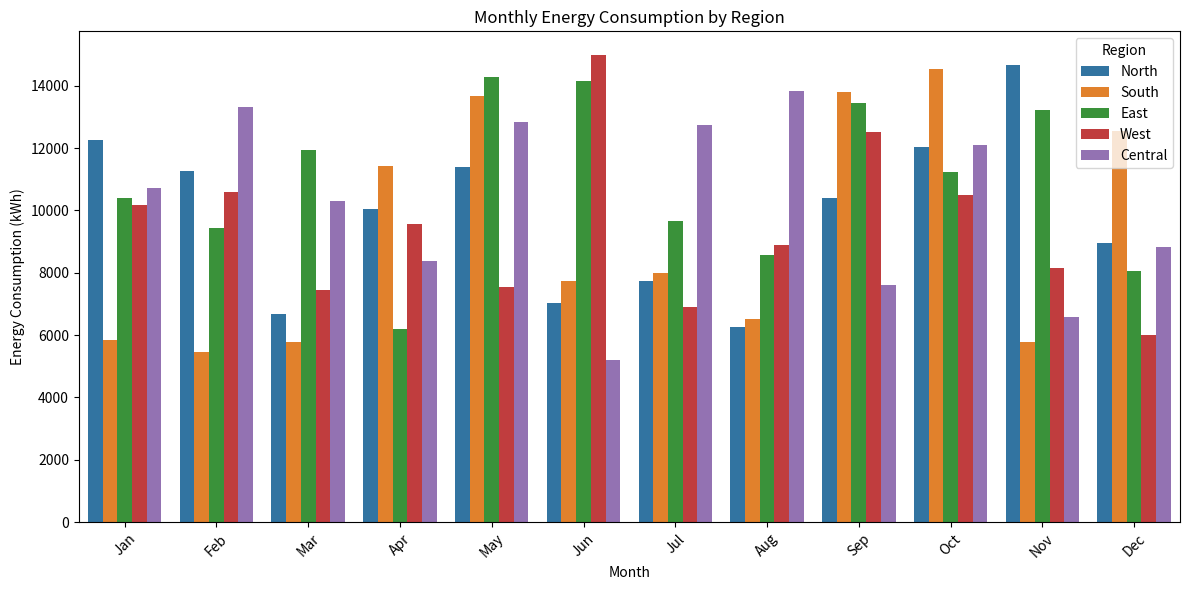
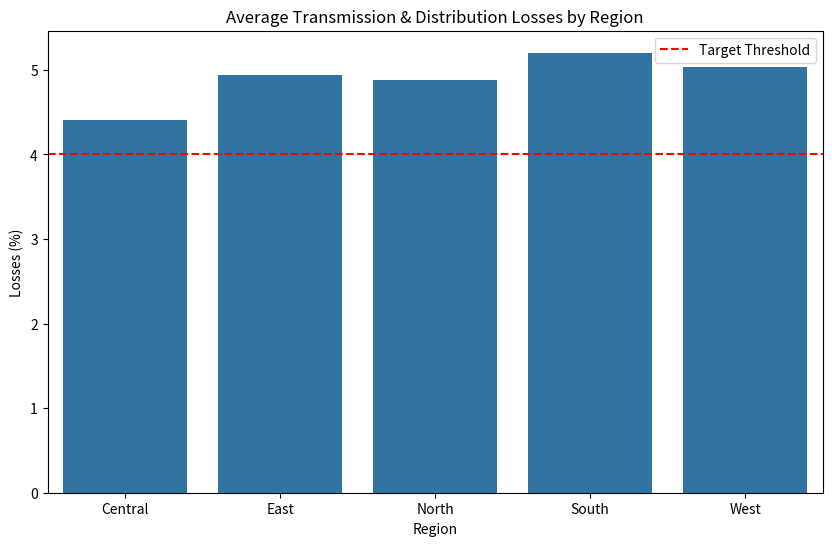
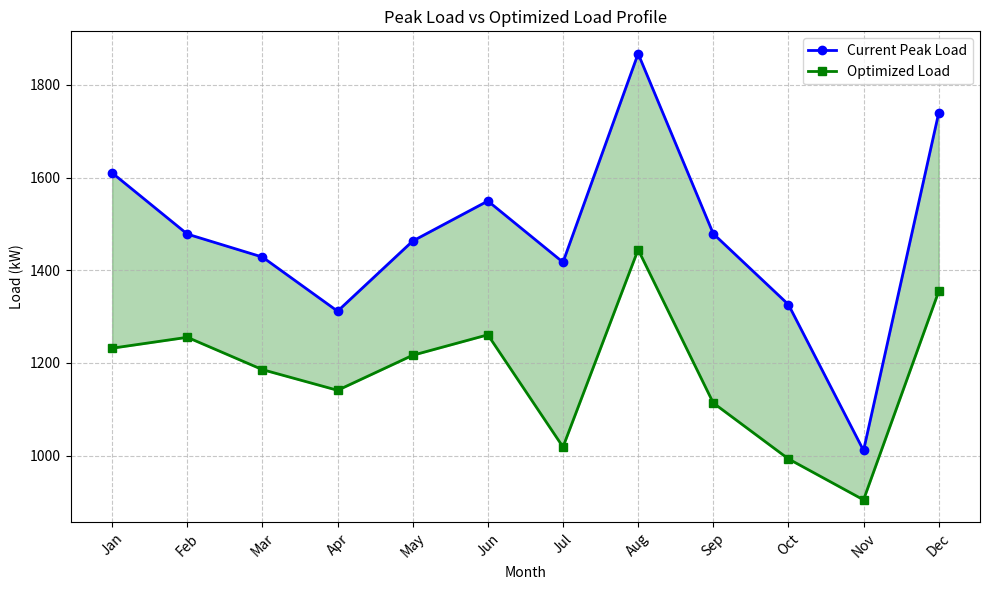
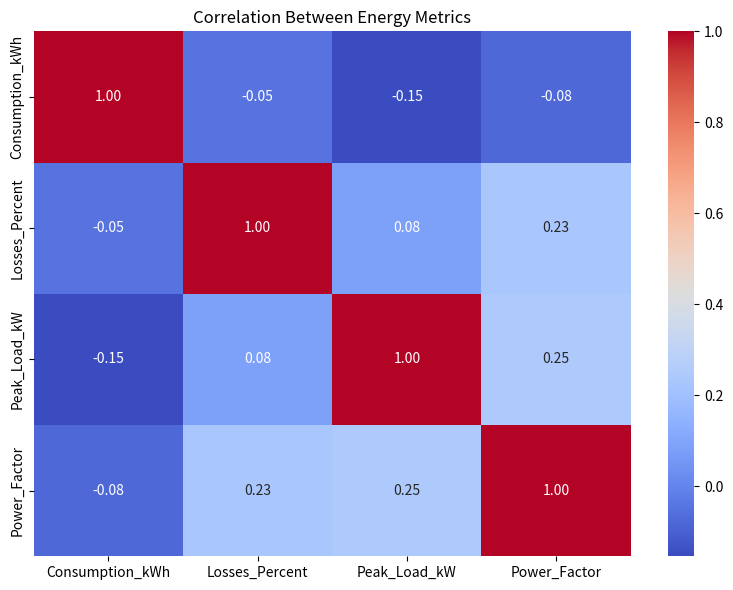

Recreate these plots in Python, in order.
import numpy as np
import pandas as pd
import matplotlib.pyplot as plt
import seaborn as sns

np.random.seed(42)

months = ['Jan', 'Feb', 'Mar', 'Apr', 'May', 'Jun', 'Jul', 'Aug', 'Sep', 'Oct', 'Nov', 'Dec']
regions = ['North', 'South', 'East', 'West', 'Central']

energy_data = pd.DataFrame({
    'Month': np.repeat(months, len(regions)),
    'Region': regions * len(months),
    'Consumption_kWh': np.random.randint(5000, 15000, len(months) * len(regions)),
    'Losses_Percent': np.random.uniform(2.0, 8.0, len(months) * len(regions)),
    'Peak_Load_kW': np.random.randint(500, 2000, len(months) * len(regions)),
    'Power_Factor': np.random.uniform(0.8, 0.98, len(months) * len(regions))
})

energy_data['Cost_Savings'] = energy_data['Consumption_kWh'] * energy_data['Losses_Percent'] * 0.01 * 0.15

plt.figure(figsize=(12, 6))
sns.barplot(data=energy_data, x='Month', y='Consumption_kWh', hue='Region')
plt.title('Monthly Energy Consumption by Region')
plt.ylabel('Energy Consumption (kWh)')
plt.xticks(rotation=45)
plt.tight_layout()
plt.show()

plt.figure(figsize=(10, 6))
regional_losses = energy_data.groupby('Region')['Losses_Percent'].mean().reset_index()
sns.barplot(data=regional_losses, x='Region', y='Losses_Percent')
plt.axhline(y=4.0, color='r', linestyle='--', label='Target Threshold')
plt.title('Average Transmission & Distribution Losses by Region')
plt.ylabel('Losses (%)')
plt.legend()
plt.show()

plt.figure(figsize=(10, 6))
peak_load = energy_data.groupby('Month')['Peak_Load_kW'].mean()
months_numeric = range(len(months))
plt.plot(months_numeric, peak_load, marker='o', linewidth=2, color='blue')
optimized_load = peak_load * np.random.uniform(0.7, 0.9, len(peak_load))
plt.plot(months_numeric, optimized_load, marker='s', linewidth=2, color='green')
plt.fill_between(months_numeric, peak_load, optimized_load, alpha=0.3, color='green')
plt.title('Peak Load vs Optimized Load Profile')
plt.ylabel('Load (kW)')
plt.xlabel('Month')
plt.xticks(months_numeric, months, rotation=45)
plt.legend(['Current Peak Load', 'Optimized Load'])
plt.grid(True, linestyle='--', alpha=0.7)
plt.tight_layout()
plt.show()

correlation = energy_data[['Consumption_kWh', 'Losses_Percent', 'Peak_Load_kW', 'Power_Factor']].corr()
plt.figure(figsize=(8, 6))
sns.heatmap(correlation, annot=True, cmap='coolwarm', fmt=".2f")
plt.title('Correlation Between Energy Metrics')
plt.tight_layout()
plt.show()
